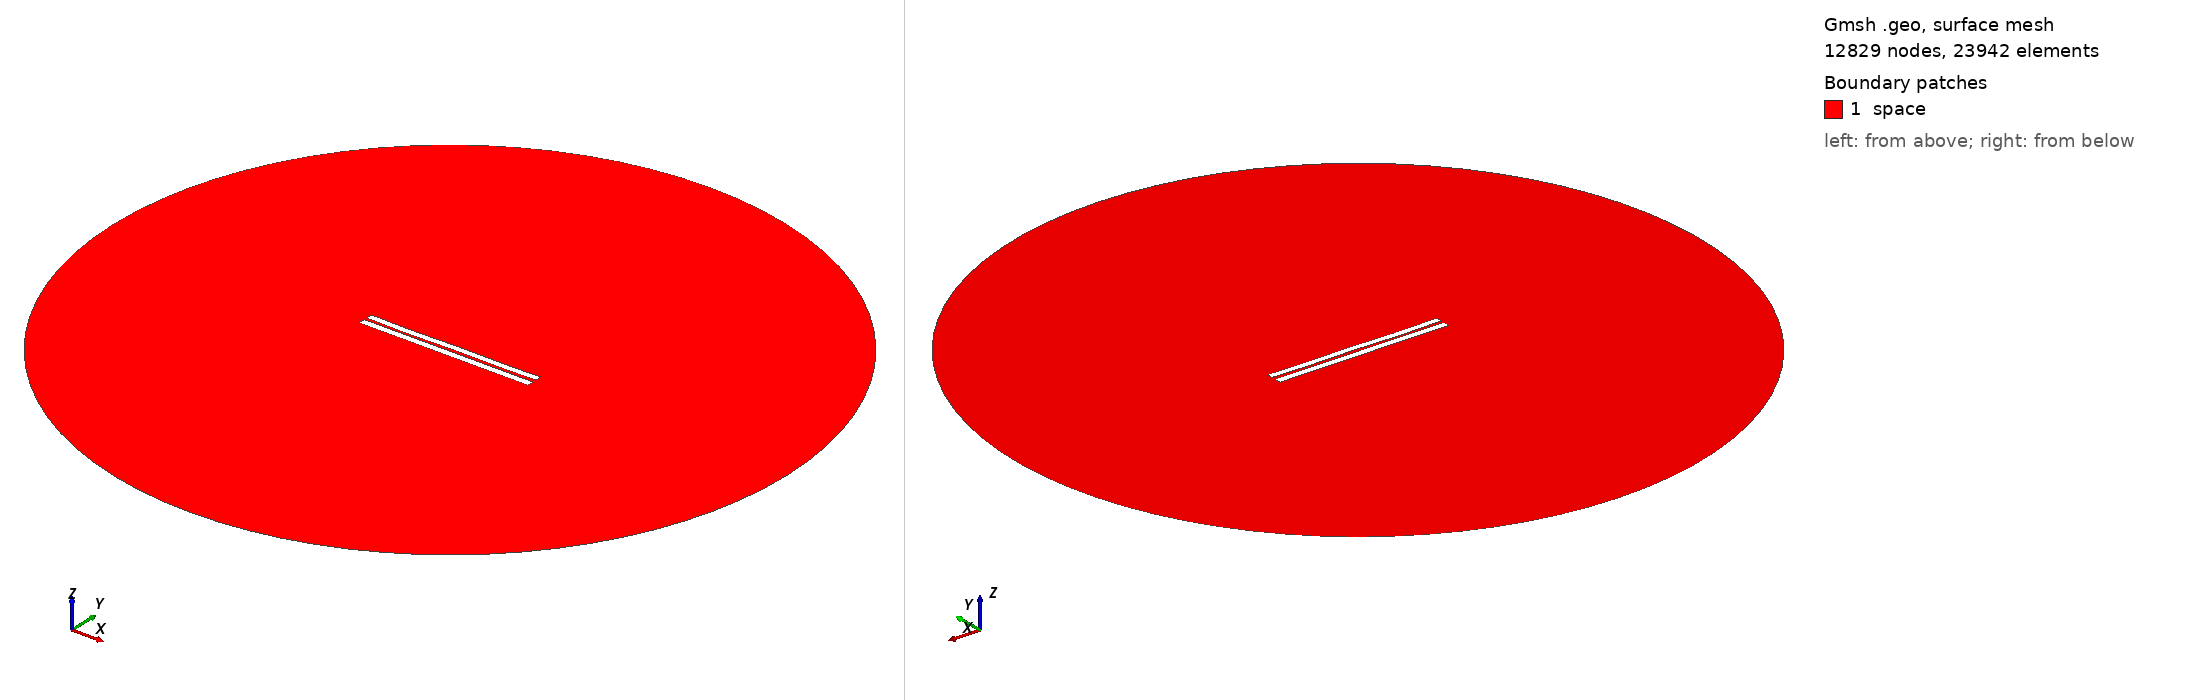

Gmsh geometry script, surface-meshed: 12829 nodes, 23942 surface elements. Boundary patches (legend numbers): 1 space. Left view from above one corner, right view from below the opposite corner. Legend entries are the model's physical surfaces. The drawing asked Gmsh for element sizes between 1% and 20% of the model's largest extent; the script's own settings can give other sizes.

=== 3531.geo (drawn) ===
//---------------------------------------
// Geometry kernel
//---------------------------------------

SetFactory("OpenCASCADE");



//---------------------------------------
// Parameters of the geometry
//---------------------------------------

// Overetch of the upper plate
overetch = 0.125;

// Distance between the plates
distance = 1.5;

// Discretization over the x axis (for the deformation)
nx = 50; 

// Length of the plate
L = 100 - overetch; 

// Number of modes
n = 4; 

// 1st mode coefficient
coeff(1) = 0.07499999999999998;
beta(1) = 0.596864 * 3.1415926535 / L;

// 2nd mode coefficient
coeff(2) = -0.075;
beta(2) = 1.49418 * 3.1415926535 / L;

// 3rd mode coefficient
coeff(3) = -0.075;
beta(3) = 2.50025 * 3.1415926535 / L;

// 4th mode coefficient
coeff(4) = -0.15;
beta(4) = 3.49999 * 3.1415926535 / L;



//---------------------------------------
// Upper plate (deformed rectangle)
//---------------------------------------

// Coordiantes of the upper plate
xmin = -50;
xmax = 50 - overetch;

// Height of the upper plate
yheight = 4 - 2 * overetch;

// Indexes of the points
UpperID[] = {};
LowerID[] = {};
LeftID[] = {};
RightID[] = {};

// Point index
p = 1;

// Horizontal edges
For i In {1:nx}
    x = xmin + (i-1)*(xmax - xmin)/(nx-1);

    y_bottom = distance / 2 + overetch;
    For j In {1:n}
        C = (Cosh(beta(j)*L) + Cos(beta(j)*L)) / (Sinh(beta(j)*L) + Sin(beta(j)*L));
        y_bottom  = y_bottom + coeff(j) * (Cosh(beta(j)*(x+50)) - Cos(beta(j)*(x+50)) - C * (Sinh(beta(j)*(x+50)) - Sin(beta(j)*(x+50))));
    EndFor

    y_top = y_bottom + yheight;

    Point(p) = {x, y_top, 0, 1.0};
    UpperID[i] = p;
    p = p + 1;

    Point(p) = {x, y_bottom, 0, 1.0};
    LowerID[i] = p;
    p = p + 1;
EndFor

// Create point lists
UpperPts[] = {}; LowerPts[] = {};
For i In {1:nx}
  UpperPts[] += {UpperID[i]};
  LowerPts[] += {LowerID[i]};
EndFor

// Build splines
Spline(1) = {UpperPts[]};
Spline(2) = {LowerPts[]};
Line(3) = {LowerPts[nx-1], UpperPts[nx-1]};
Line(4) = {LowerPts[0], UpperPts[0]};

// Build the plane surface
Curve Loop(1) = {2, 3, -1, -4};
Plane Surface(1) = {1};



//---------------------------------------
// Lower plate (rectangle)
//---------------------------------------

// Vertices
Point(1001) = {-50, -1, 0, 1.0};
Point(1002) = { 50, -1, 0, 1.0};
Point(1003) = { 50,  -5, 0, 1.0};
Point(1004) = {-50,  -5, 0, 1.0};

// Edges
Line(5) = {1001, 1002};
Line(6) = {1002, 1003};
Line(7) = {1003, 1004};
Line(8) = {1004, 1001};

// Plane surface
Line Loop(2) = {5, 6, 7, 8};
Plane Surface(2) = {2}; 



//---------------------------------------
// Outer (fictious) boundary
//---------------------------------------

// Points
Point(1005) = {0, 0, 0};       // Center
Point(1006) = {200, 0, 0};     // Start point
Point(1007) = {0, 200, 0};     // 90 degrees
Point(1008) = {-200, 0, 0};    // 180 degrees
Point(1009) = {0, -200, 0};    // 270 degrees

// Circle arcs (each needs start, center, end)
Circle(9) = {1006, 1005, 1007};
Circle(10) = {1007, 1005, 1008};
Circle(11) = {1008, 1005, 1009};
Circle(12) = {1009, 1005, 1006};

// Plane surface for the entire domain
Curve Loop(3) = {9, 10, 11, 12};
Surface(3) = {3};

// Subtract the plates from the whole domain to obtain the actual domain where we want to solve the equations
BooleanDifference{ Surface{3}; Delete; }{ Surface{1}; Surface{2}; Delete; }




//---------------------------------------
// Transfinite Lines/Curves
//---------------------------------------

// Set the number of points on the boundaries
r = 7;

// Plates
Transfinite Curve {1, 2} = 50*r Using Progression 1;
Transfinite Curve {3, 4} = 2*r Using Progression 1;
Transfinite Line {5, 7} = 50*r Using Progression 1;
Transfinite Line {6, 8} = 2*r Using Progression 1;

// Outer boundary
Transfinite Line {9, 10, 11, 12} = 20 Using Progression 1;



//---------------------------------------
// Physical groups
//---------------------------------------                

// Physical curves (boundaries)
Physical Line("force_segment", 10) = {2};
Physical Line("upper_plate", 11) = {1, 3, 4};
Physical Line("lower_plate", 12) = {5, 6, 7, 8};
Physical Line("boundary", 20) = {9, 10, 11, 12};

// Physical Surfaces
Physical Surface("space", 30) = {3};



//---------------------------------------
// 6. Generate the Mesh
//---------------------------------------

// 2D mesh generation
Mesh 2;
